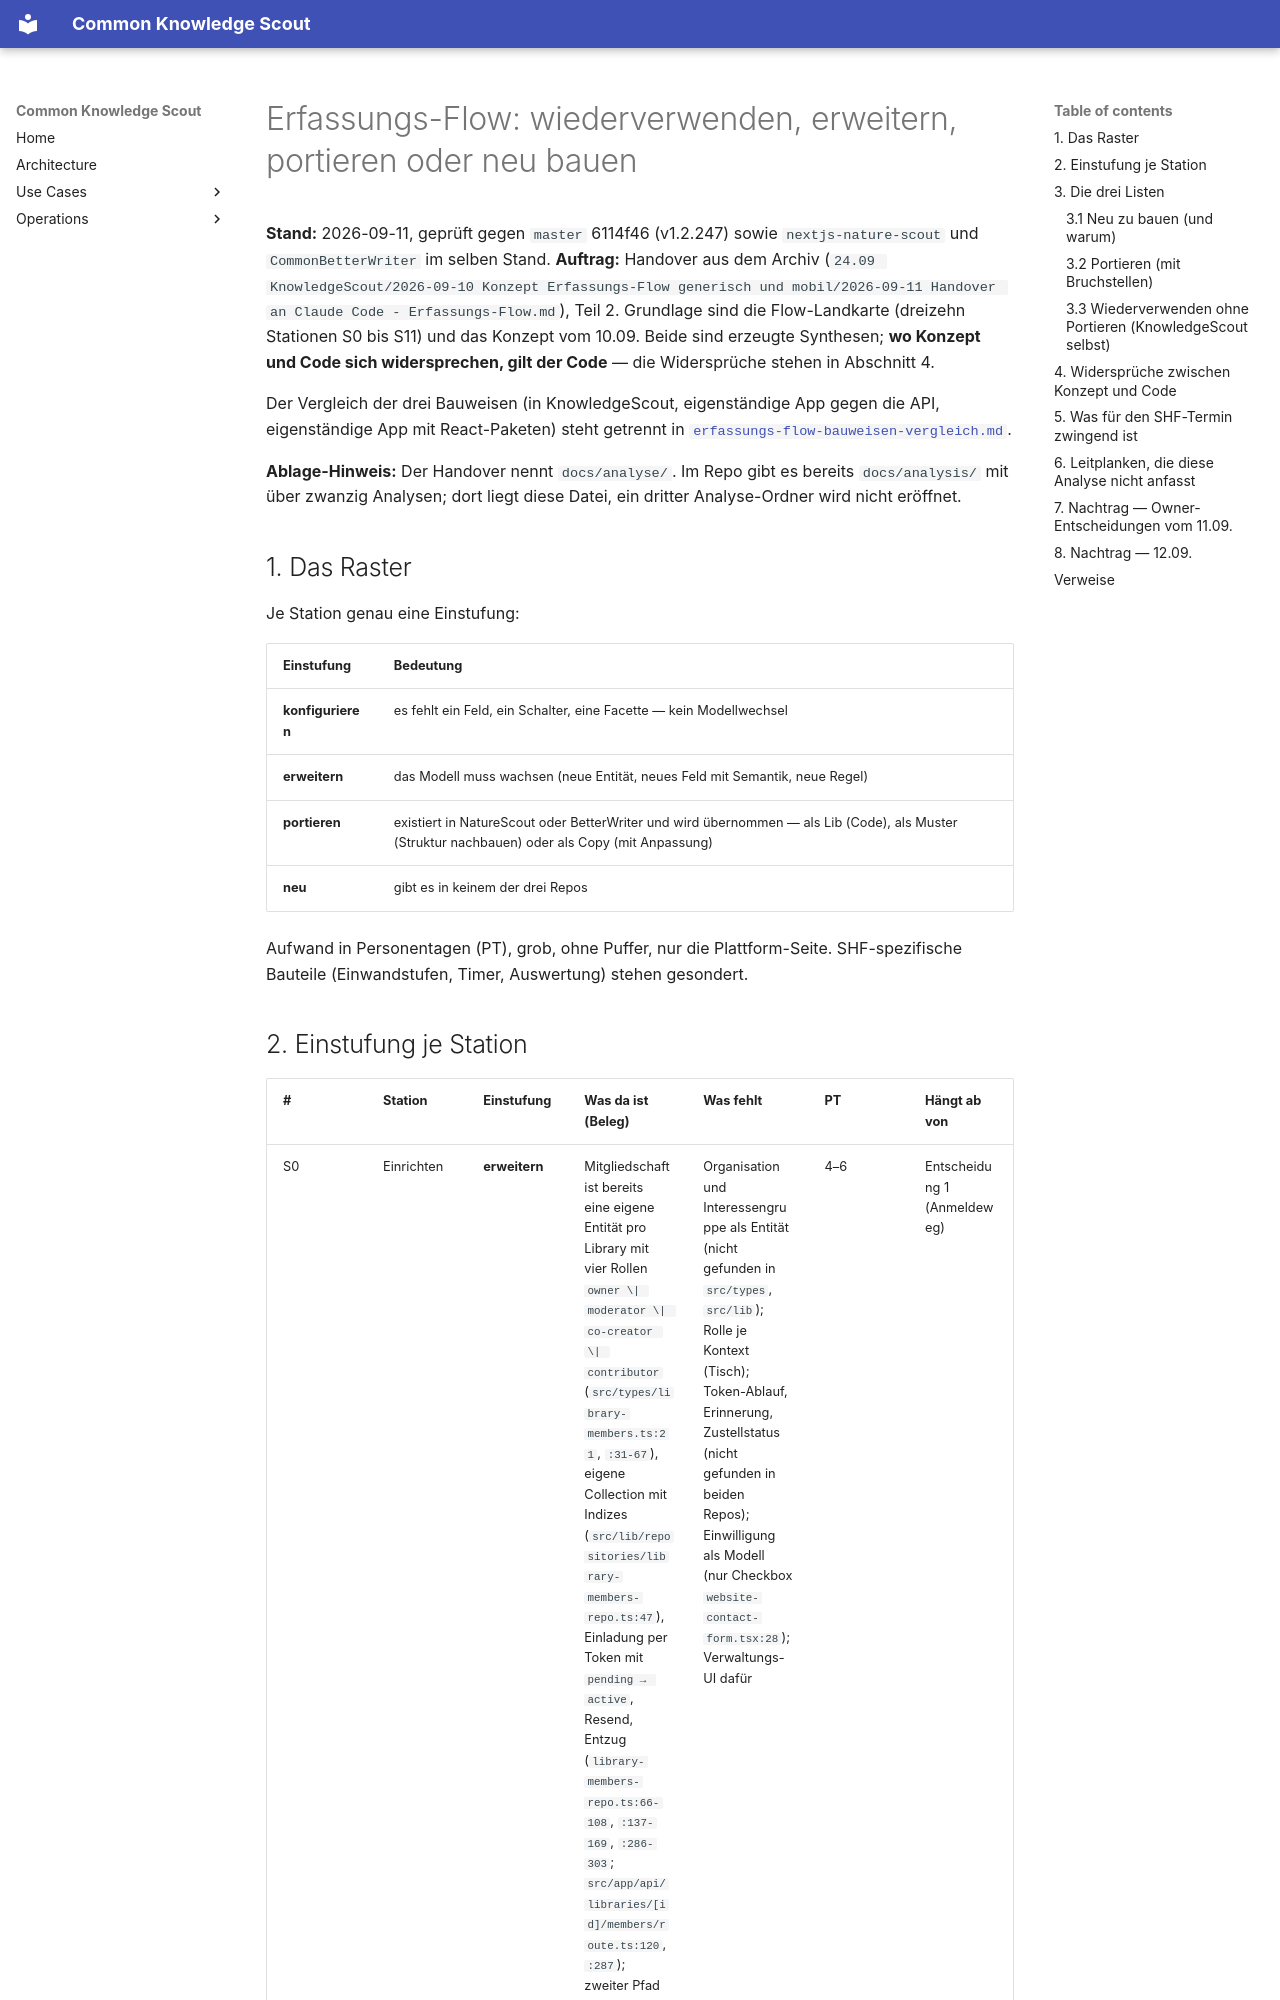

repository: bCommonsLAB/CommonKnowledgeScout · page: analysis/erfassungs-flow-wiederverwendung.html · generator: mkdocs

# Erfassungs-Flow: wiederverwenden, erweitern, portieren oder neu bauen

**Stand:** 2026-09-11, geprüft gegen `master` 6114f46 (v1.2.247) sowie
`nextjs-nature-scout` und `CommonBetterWriter` im selben Stand.
**Auftrag:** Handover aus dem Archiv
(`24.09 KnowledgeScout/2026-09-10 Konzept Erfassungs-Flow generisch und mobil/2026-09-11 Handover an Claude Code - Erfassungs-Flow.md`),
Teil 2. Grundlage sind die Flow-Landkarte (dreizehn Stationen S0 bis S11) und
das Konzept vom 10.09. Beide sind erzeugte Synthesen; **wo Konzept und Code
sich widersprechen, gilt der Code** — die Widersprüche stehen in Abschnitt 4.

Der Vergleich der drei Bauweisen (in KnowledgeScout, eigenständige App gegen
die API, eigenständige App mit React-Paketen) steht getrennt in
[`erfassungs-flow-bauweisen-vergleich.md`](erfassungs-flow-bauweisen-vergleich.md).

**Ablage-Hinweis:** Der Handover nennt `docs/analyse/`. Im Repo gibt es bereits
`docs/analysis/` mit über zwanzig Analysen; dort liegt diese Datei, ein dritter
Analyse-Ordner wird nicht eröffnet.

## 1. Das Raster

Je Station genau eine Einstufung:

| Einstufung | Bedeutung |
|---|---|
| **konfigurieren** | es fehlt ein Feld, ein Schalter, eine Facette — kein Modellwechsel |
| **erweitern** | das Modell muss wachsen (neue Entität, neues Feld mit Semantik, neue Regel) |
| **portieren** | existiert in NatureScout oder BetterWriter und wird übernommen — als Lib (Code), als Muster (Struktur nachbauen) oder als Copy (mit Anpassung) |
| **neu** | gibt es in keinem der drei Repos |

Aufwand in Personentagen (PT), grob, ohne Puffer, nur die Plattform-Seite.
SHF-spezifische Bauteile (Einwandstufen, Timer, Auswertung) stehen gesondert.
